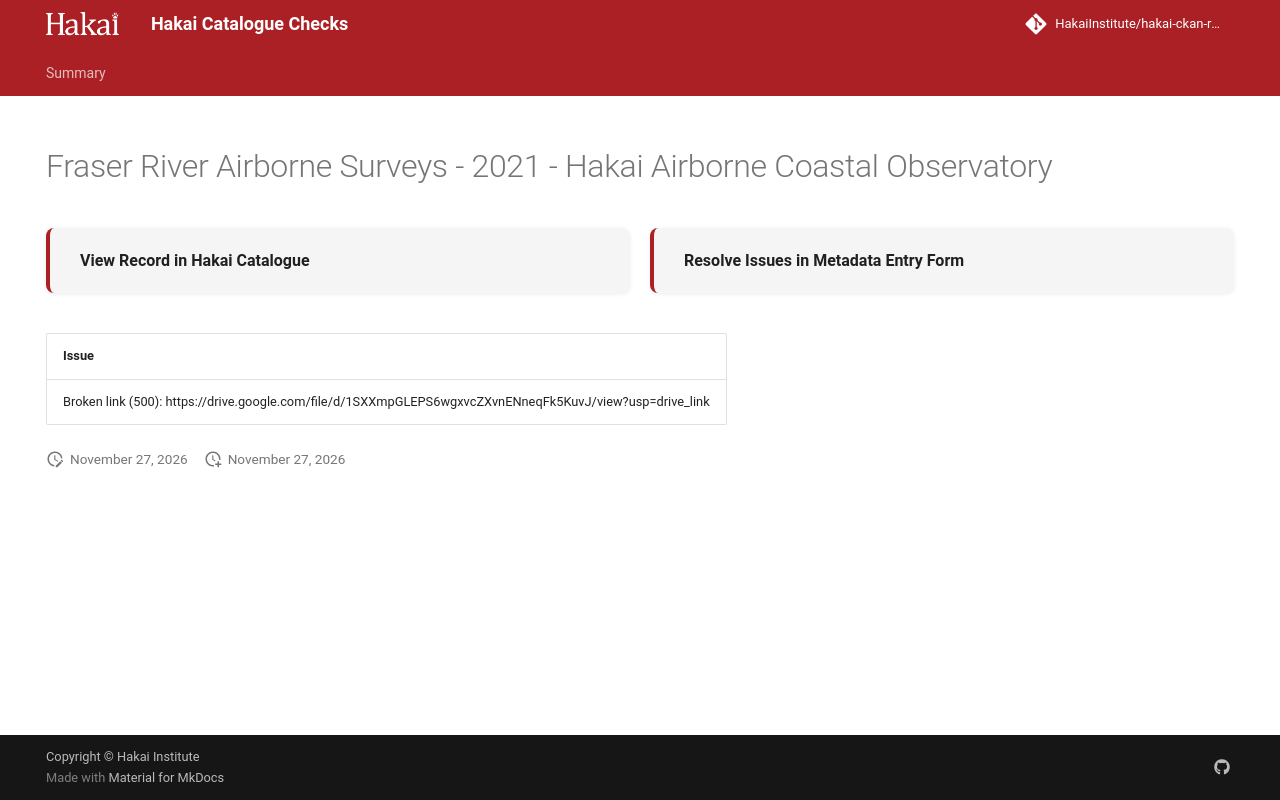

repository: HakaiInstitute/hakai-ckan-records-checks · page: main/records/52d607c9-46cd-4be9-a752-1b5446272f32/index.html · generator: mkdocs

---
title: Fraser River Airborne Surveys - 2021 - Hakai Airborne Coastal Observatory
hide:
  - navigation
  - toc
---

# Fraser River Airborne Surveys - 2021 - Hakai Airborne Coastal Observatory

<div style="display:flex;flex-wrap:wrap;gap:1rem;margin:1.5rem 0 2rem;">
  <a href="https://catalogue.hakai.org/dataset/ca-cioos_0507a738-cd65-4ba4-943e-42b9d022b637" target="_blank" rel="noopener noreferrer" style="flex:1;min-width:200px;padding:1rem 1.5rem;border-radius:8px;background:var(--md-code-bg-color);text-decoration:none;border-left:4px solid var(--md-primary-fg-color);box-shadow:0 1px 4px rgba(0,0,0,.08);display:flex;align-items:center;">
    <span style="font-weight:600;color:var(--md-typeset-color);">View Record in Hakai Catalogue</span>
  </a>
  
  <a href="https://hakaiinstitute.github.io/hakai-metadata-entry-form#/en/hakai/RvRPlFMSsIaBwoGdQIq5BVYfBBa2/-NHfqx-d8tuAroY8BWc7" target="_blank" rel="noopener noreferrer" style="flex:1;min-width:200px;padding:1rem 1.5rem;border-radius:8px;background:var(--md-code-bg-color);text-decoration:none;border-left:4px solid var(--md-primary-fg-color);box-shadow:0 1px 4px rgba(0,0,0,.08);display:flex;align-items:center;">
    <span style="font-weight:600;color:var(--md-typeset-color);">Resolve Issues in Metadata Entry Form</span>
  </a>
  
</div>

| Issue                                                                                                    |
|:---------------------------------------------------------------------------------------------------------|
| Broken link (500): https://drive.google.com/file/d/1SXXmpGLEPS6wgxvcZXvnENneqFk5KuvJ/view?usp=drive_link |

<script>
   document.addEventListener("DOMContentLoaded", function() {
    var map = L.map('map').setView([51.505, -125.09], 5);
    L.tileLayer('https://tile.openstreetmap.org/{z}/{x}/{y}.png', {
        maxZoom: 19,
        attribution: '&copy; <a href="http://www.openstreetmap.org/copyright">OpenStreetMap</a>'
    }).addTo(map);
    var geojsonFeature = {
        "type": "Feature",
        "properties": {
            "name" : "Fraser River Airborne Surveys - 2021 - Hakai Airborne Coastal Observatory"
        },
        "geometry": {'type': 'Polygon', 'coordinates': [[[-122.1, 50.5], [-121.7, 50.5], [-121.7, 51.12], [-122.1, 51.12], [-122.1, 50.5]]]}
    }
    L.geoJSON(geojsonFeature).addTo(map);
   })
</script>
